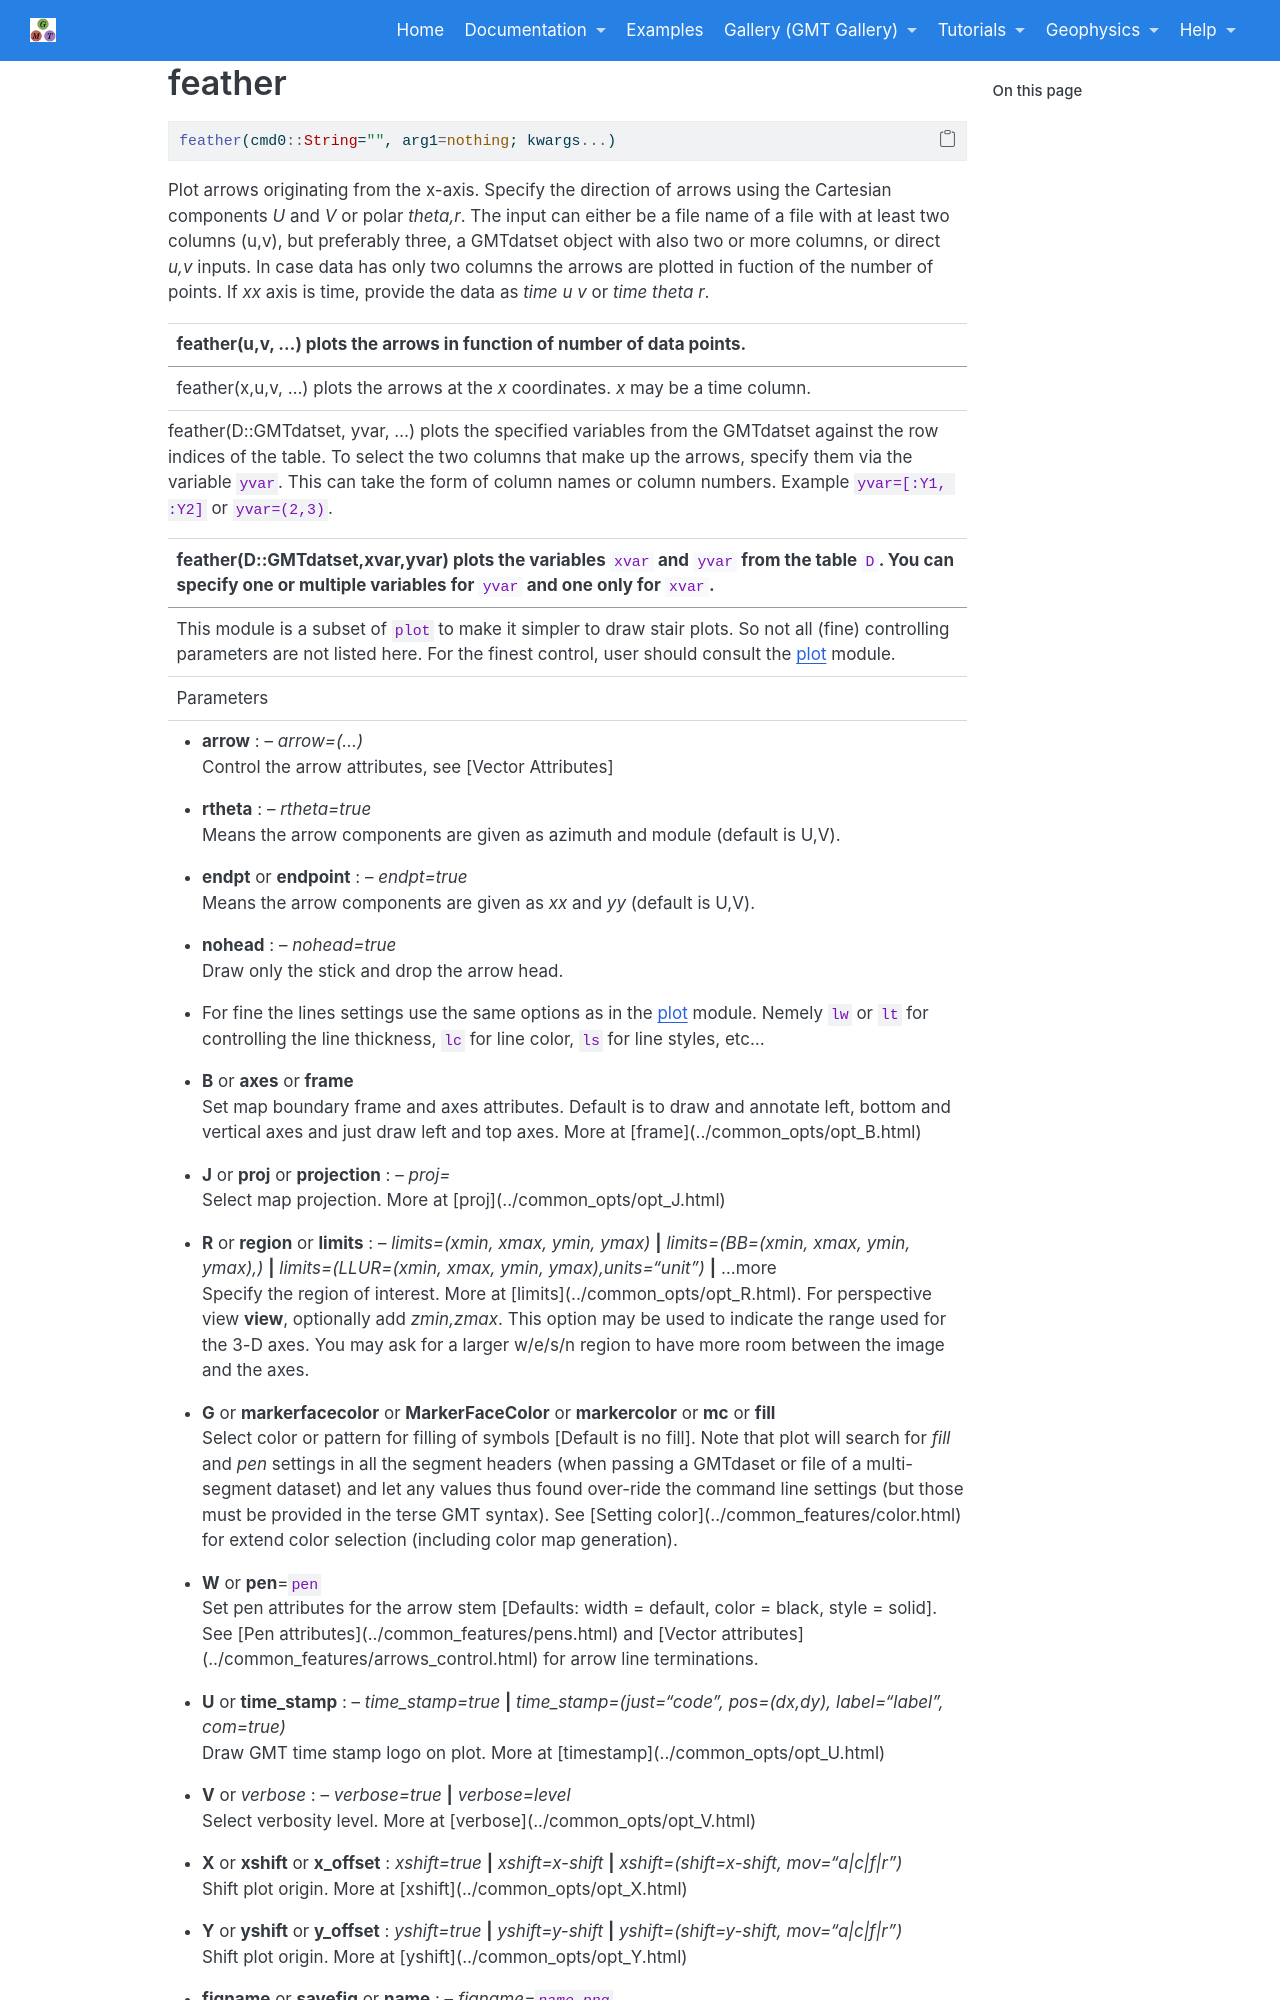

repository: joa-quim/GMTjl_doc · page: documentation/modules/feather.html · generator: jekyll

# feather

```julia
feather(cmd0::String="", arg1=nothing; kwargs...)
```

Plot arrows originating from the x-axis. Specify the direction of arrows using the Cartesian components
*U* and *V* or polar *theta,r*. The input can either be a file name of a file with at least two columns (u,v),
but preferably three, a GMTdatset object with also two or more columns, or direct *u,v* inputs. In case data
has only two columns the arrows are plotted in fuction of the number of points. If *xx* axis is time, provide
the data as *time u v* or *time theta r*.

---
feather(u,v, ...) plots the arrows in function of number of data points.

---
feather(x,u,v, ...) plots the arrows at the *x* coordinates. *x* may be a time column.

---
feather(D::GMTdatset, yvar, ...) plots the specified variables from the GMTdatset against the row indices of the table.
To select the two columns that make up the arrows, specify them via the variable `yvar`. This can take the form of
column names or column numbers. Example `yvar=[:Y1, :Y2]` or `yvar=(2,3)`.

---
feather(D::GMTdatset,xvar,yvar) plots the variables `xvar` and `yvar` from the table `D`. You can specify one or
multiple variables for `yvar` and one only for `xvar`.

-----------
This module is a subset of `plot` to make it simpler to draw stair plots. So not all (fine)
controlling parameters are not listed here. For the finest control, user should consult the \myreflink{plot} module.

Parameters
----------

- **arrow** : -- *arrow=(...)*\
    Control the arrow attributes, see \myreflink{Vector Attributes}

- **rtheta** : -- *rtheta=true*\
   Means the arrow components are given as azimuth and module (default is U,V).

- **endpt** or **endpoint** : -- *endpt=true*\
   Means the arrow components are given as *xx* and *yy* (default is U,V).

- **nohead** : -- *nohead=true*\
   Draw only the stick and drop the arrow head.

- For fine the lines settings use the same options as in the \myreflink{plot} module. Nemely `lw` or `lt` for
   controlling the line thickness, `lc` for line color, `ls` for line styles, etc...

\textinput{common_opts/opt_B}

\textinput{common_opts/opt_J}

\textinput{common_opts/opt_R}

\textinput{common_opts/opt_mfc}

\textinput{common_opts/opt_pen}

\textinput{common_opts/opt_U}

\textinput{common_opts/opt_V}

\textinput{common_opts/opt_X}

\textinput{common_opts/opt_Y}

\textinput{common_opts/opt_save_fig}
